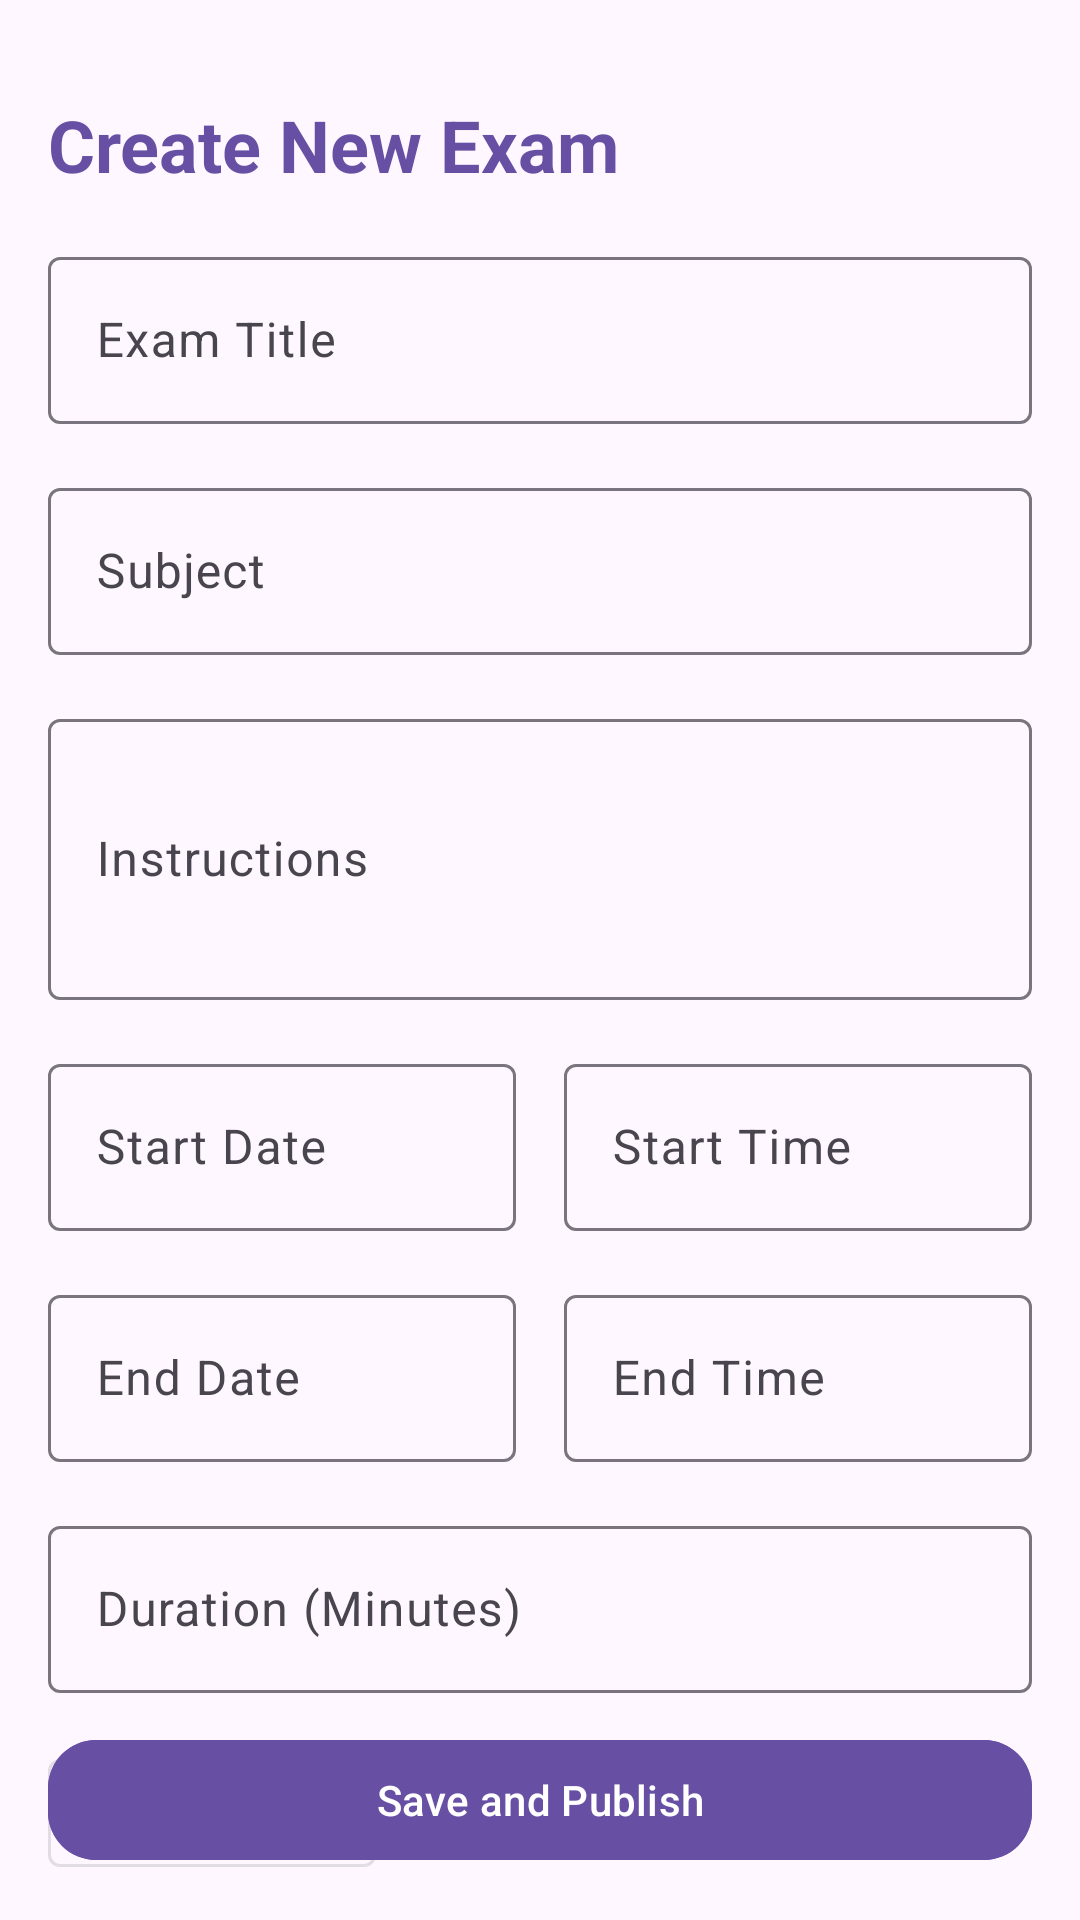

Here is an Android app screen rendered from its layout file. Give the layout XML and the strings, colors and styles it references.
<!-- AndroidManifest.xml: application theme Theme.OnlineExamPortal -->
<!-- res/layout/activity_create_new_exam.xml -->
<?xml version="1.0" encoding="utf-8"?>
<androidx.constraintlayout.widget.ConstraintLayout xmlns:android="http://schemas.android.com/apk/res/android"
    xmlns:app="http://schemas.android.com/apk/res-auto"
    xmlns:tools="http://schemas.android.com/tools"
    android:layout_width="match_parent"
    android:layout_height="match_parent"
    android:padding="16dp"
    tools:context=".createNewExam">

    
    <TextView
        android:id="@+id/createExamTitleTextView"
        android:layout_width="wrap_content"
        android:layout_height="wrap_content"
        android:text="Create New Exam"
        android:textSize="24sp"
        android:textStyle="bold"
        android:textColor="?attr/colorPrimary"
        app:layout_constraintTop_toTopOf="parent"
        app:layout_constraintStart_toStartOf="parent"
        android:layout_marginTop="16dp" />

    
    <com.google.android.material.textfield.TextInputLayout
        android:id="@+id/examTitleInputLayout"
        android:layout_width="match_parent"
        android:layout_height="wrap_content"
        android:hint="Exam Title"
        app:layout_constraintTop_toBottomOf="@id/createExamTitleTextView"
        app:layout_constraintStart_toStartOf="parent"
        android:layout_marginTop="16dp">

        <com.google.android.material.textfield.TextInputEditText
            android:id="@+id/examTitleEditText"
            android:layout_width="match_parent"
            android:layout_height="wrap_content" />
    </com.google.android.material.textfield.TextInputLayout>

    
    <com.google.android.material.textfield.TextInputLayout
        android:id="@+id/subjectInputLayout"
        android:layout_width="match_parent"
        android:layout_height="wrap_content"
        android:hint="Subject"
        app:layout_constraintTop_toBottomOf="@id/examTitleInputLayout"
        app:layout_constraintStart_toStartOf="parent"
        android:layout_marginTop="16dp">

        <com.google.android.material.textfield.TextInputEditText
            android:id="@+id/subjectEditText"
            android:layout_width="match_parent"
            android:layout_height="wrap_content" />
    </com.google.android.material.textfield.TextInputLayout>

    
    <com.google.android.material.textfield.TextInputLayout
        android:id="@+id/instructionsInputLayout"
        android:layout_width="match_parent"
        android:layout_height="wrap_content"
        android:hint="Instructions"
        app:layout_constraintTop_toBottomOf="@id/subjectInputLayout"
        app:layout_constraintStart_toStartOf="parent"
        android:layout_marginTop="16dp">

        <com.google.android.material.textfield.TextInputEditText
            android:id="@+id/instructionsEditText"
            android:layout_width="match_parent"
            android:layout_height="wrap_content"
            android:inputType="textMultiLine"
            android:minLines="3" />
    </com.google.android.material.textfield.TextInputLayout>

    
    <LinearLayout
        android:id="@+id/startDateAndTime"
        android:layout_width="match_parent"
        android:layout_height="wrap_content"
        android:orientation="horizontal"
        app:layout_constraintTop_toBottomOf="@id/instructionsInputLayout"
        app:layout_constraintStart_toStartOf="parent"
        android:layout_marginTop="16dp"
        android:weightSum="2">

        <com.google.android.material.textfield.TextInputLayout
            android:id="@+id/startDateInputLayout"
            android:layout_width="0dp"
            android:layout_height="wrap_content"
            android:hint="Start Date"
            android:layout_weight="1"
            android:layout_marginEnd="8dp">

            <com.google.android.material.textfield.TextInputEditText
                android:id="@+id/startDateEditText"
                android:layout_width="match_parent"
                android:layout_height="wrap_content"
                android:focusable="false"
                android:clickable="true" />
        </com.google.android.material.textfield.TextInputLayout>

        <com.google.android.material.textfield.TextInputLayout
            android:id="@+id/startTimeInputLayout"
            android:layout_width="0dp"
            android:layout_height="wrap_content"
            android:hint="Start Time"
            android:layout_weight="1"
            android:layout_marginStart="8dp">

            <com.google.android.material.textfield.TextInputEditText
                android:id="@+id/startTimeEditText"
                android:layout_width="match_parent"
                android:layout_height="wrap_content"
                android:focusable="false"
                android:clickable="true" />
        </com.google.android.material.textfield.TextInputLayout>
    </LinearLayout>

    
    <LinearLayout
        android:id="@+id/endDateAndTime"
        android:layout_width="match_parent"
        android:layout_height="wrap_content"
        android:orientation="horizontal"
        app:layout_constraintTop_toBottomOf="@id/startDateAndTime"
        app:layout_constraintStart_toStartOf="parent"
        android:layout_marginTop="16dp"
        android:weightSum="2">

        <com.google.android.material.textfield.TextInputLayout
            android:id="@+id/endDateInputLayout"
            android:layout_width="0dp"
            android:layout_height="wrap_content"
            android:hint="End Date"
            android:layout_weight="1"
            android:layout_marginEnd="8dp">

            <com.google.android.material.textfield.TextInputEditText
                android:id="@+id/endDateEditText"
                android:layout_width="match_parent"
                android:layout_height="wrap_content"
                android:focusable="false"
                android:clickable="true" />
        </com.google.android.material.textfield.TextInputLayout>

        <com.google.android.material.textfield.TextInputLayout
            android:id="@+id/endTimeInputLayout"
            android:layout_width="0dp"
            android:layout_height="wrap_content"
            android:hint="End Time"
            android:layout_weight="1"
            android:layout_marginStart="8dp">

            <com.google.android.material.textfield.TextInputEditText
                android:id="@+id/endTimeEditText"
                android:layout_width="match_parent"
                android:layout_height="wrap_content"
                android:focusable="false"
                android:clickable="true" />
        </com.google.android.material.textfield.TextInputLayout>
    </LinearLayout>

    
    <com.google.android.material.textfield.TextInputLayout
        android:id="@+id/examDurationInputLayout"
        android:layout_width="match_parent"
        android:layout_height="wrap_content"
        android:hint="Duration (Minutes)"
        app:layout_constraintTop_toBottomOf="@id/endDateAndTime"
        app:layout_constraintStart_toStartOf="parent"
        android:layout_marginTop="16dp">

        <com.google.android.material.textfield.TextInputEditText
            android:id="@+id/examDurationEditText"
            android:layout_width="match_parent"
            android:layout_height="wrap_content"
            android:inputType="number" />
    </com.google.android.material.textfield.TextInputLayout>

    <LinearLayout
        android:id="@+id/questionTypesLayout"
        android:layout_width="match_parent"
        android:layout_height="wrap_content"
        android:orientation="horizontal"
        android:weightSum="3"
        android:layout_marginTop="16dp"
        app:layout_constraintTop_toBottomOf="@id/examDurationInputLayout"
        app:layout_constraintStart_toStartOf="parent">

        
        <com.google.android.material.button.MaterialButton
            android:id="@+id/addMCQButton"
            android:layout_width="0dp"
            android:layout_height="wrap_content"
            android:text="MCQ"
            android:layout_weight="1"
            style="@style/Widget.MaterialComponents.Button.OutlinedButton" />

        
        
        
        
        
        
        
        
        
        

        
        
        
        
        
        
        
        
    </LinearLayout>

    
    <androidx.recyclerview.widget.RecyclerView
        android:id="@+id/questionRecyclerView"
        android:layout_width="match_parent"
        android:layout_height="0dp"
        app:layout_constraintTop_toBottomOf="@id/questionTypesLayout"
        app:layout_constraintStart_toStartOf="parent"
        app:layout_constraintEnd_toEndOf="parent"
        app:layout_constraintBottom_toTopOf="@id/saveAndPublishButton"
        android:layout_marginTop="16dp" />

    
    <com.google.android.material.button.MaterialButton
        android:id="@+id/saveAndPublishButton"
        android:layout_width="match_parent"
        android:layout_height="wrap_content"
        android:text="Save and Publish"
        android:textColor="@android:color/white"
        android:backgroundTint="?attr/colorPrimary"
        app:cornerRadius="16dp"
        android:layout_marginTop="32dp"
        app:layout_constraintBottom_toBottomOf="parent"
        app:layout_constraintStart_toStartOf="parent"
        app:layout_constraintEnd_toEndOf="parent" />

</androidx.constraintlayout.widget.ConstraintLayout>
<!-- resources referenced by this layout -->
<resources>
  <style name="Theme.OnlineExamPortal" parent="Base.Theme.OnlineExamPortal" />
  <style name="Base.Theme.OnlineExamPortal" parent="Theme.Material3.DayNight.NoActionBar">
          
          
      </style>
</resources>
